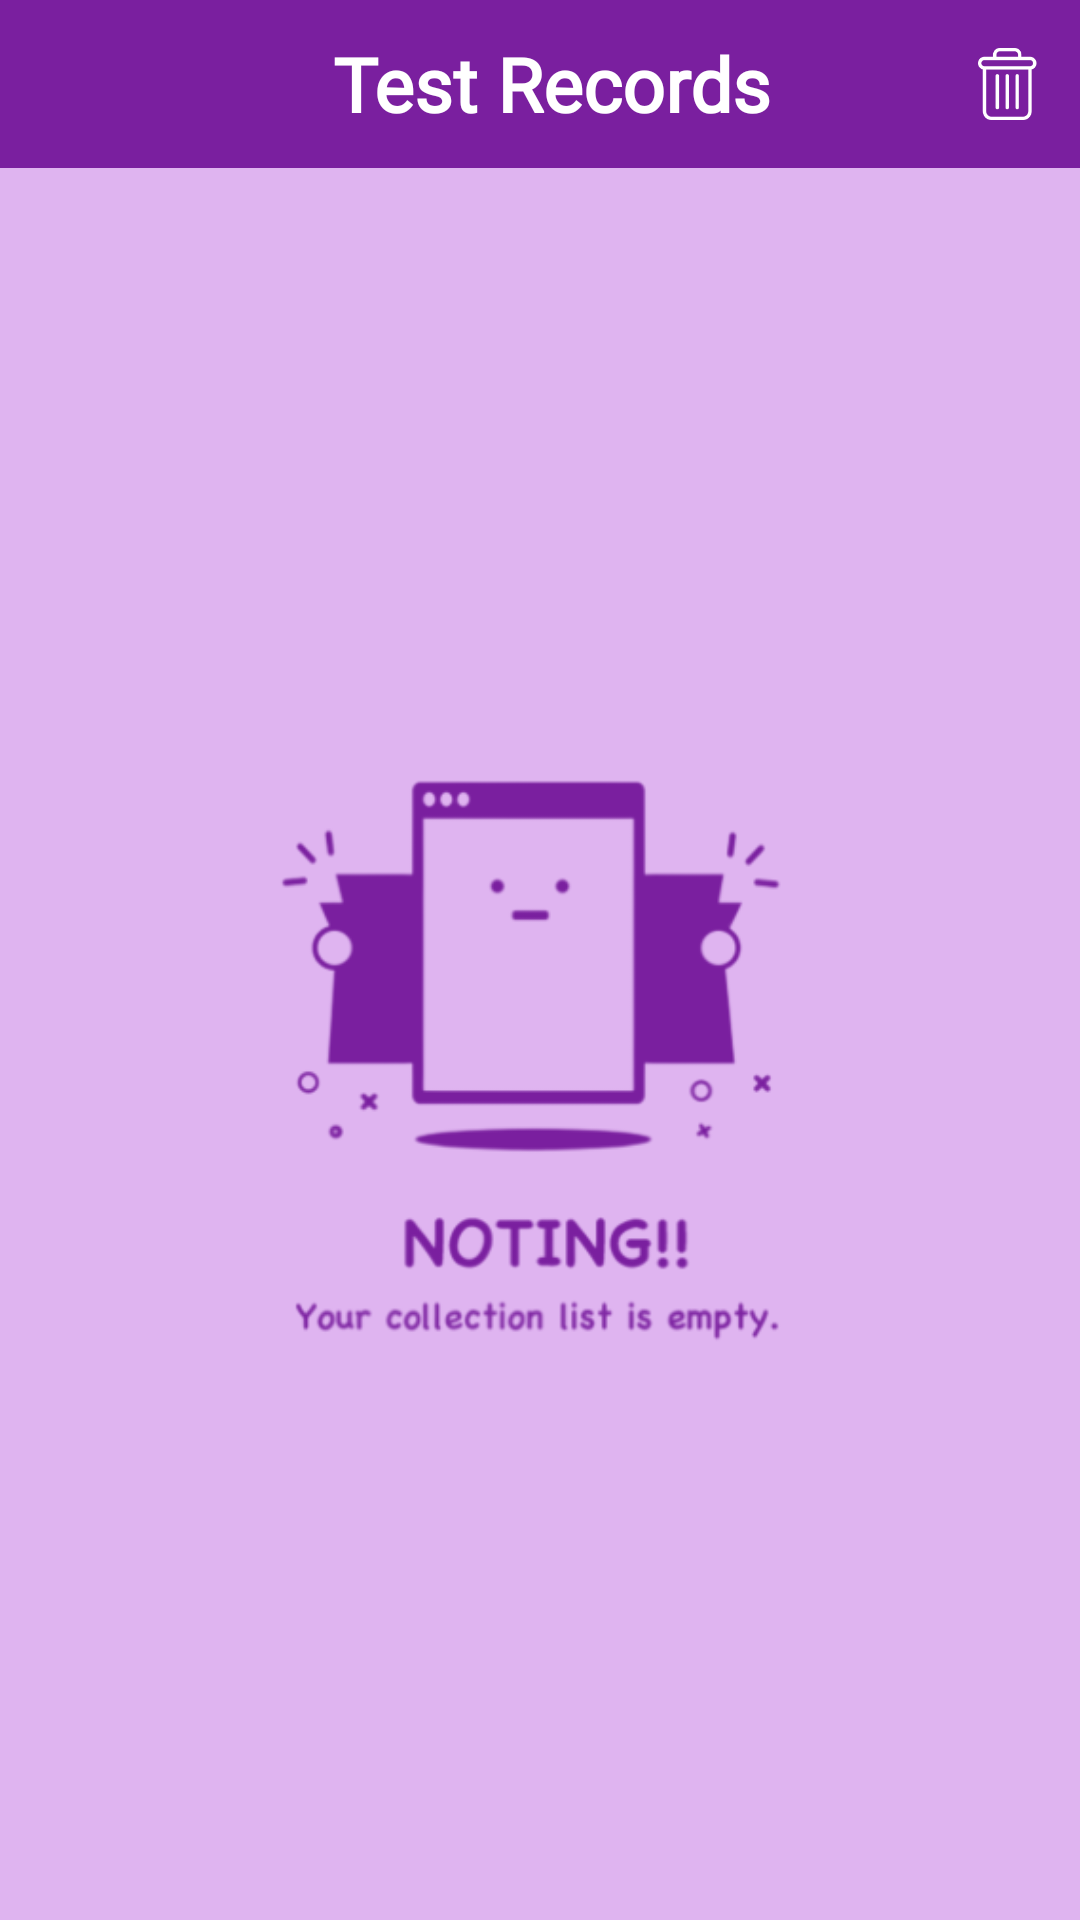

Layout XML and referenced resources for this Android screen:
<!-- AndroidManifest.xml: application theme Theme.CleanQuiz -->
<!-- res/layout/activity_records.xml -->
<?xml version="1.0" encoding="utf-8"?>
<LinearLayout xmlns:android="http://schemas.android.com/apk/res/android"
    xmlns:tools="http://schemas.android.com/tools"
    android:layout_width="match_parent"
    android:layout_height="match_parent"
    android:background="#DFB4F0"
    xmlns:app="http://schemas.android.com/apk/res-auto"
    android:orientation="vertical">
    <com.google.android.material.appbar.AppBarLayout
        android:layout_width="match_parent"
        android:layout_height="56dp">
        <FrameLayout
            android:layout_width="match_parent"
            android:layout_height="match_parent"
            android:background="#7A1F9F">
            <ImageView
                android:id="@+id/quit_record"
                android:layout_width="24dp"
                android:layout_height="24dp"
                android:layout_gravity="center|start"
                android:layout_marginStart="10dp"
                android:background="@drawable/back"
                android:backgroundTint="@color/white" />
            <TextView
                android:id="@+id/name"
                android:layout_width="wrap_content"
                android:layout_height="wrap_content"
                android:layout_gravity="center"
                android:layout_marginLeft="4dp"
                android:fontFamily="@font/nunito"
                android:text="Test Records"
                android:textColor="@color/white"
                android:textSize="25sp"
                android:textStyle="bold" />

            <ImageView
                android:id="@+id/delete"
                android:layout_width="24dp"
                android:layout_height="24dp"
                android:layout_marginEnd="10dp"
                android:layout_gravity="center|end"
                android:layout_marginStart="10dp"
                android:background="@drawable/delete"
                android:backgroundTint="@color/white" />

        </FrameLayout>

    </com.google.android.material.appbar.AppBarLayout>
    <FrameLayout
        android:layout_width="match_parent"
        android:layout_height="match_parent">
        <androidx.recyclerview.widget.RecyclerView
            android:id="@+id/recycler_view"
            android:layout_width="match_parent"
            android:layout_height="match_parent" />
        <ImageView
            android:id="@+id/place_holder"
            android:layout_width="match_parent"
            android:layout_height="match_parent"
            android:src="@drawable/place_holder"
            app:tint="#7A1F9F" />

    </FrameLayout>
</LinearLayout>
<!-- resources referenced by this layout -->
<resources>
  <color name="white">#FFFFFFFF</color>
  <!-- drawable delete: png bitmap (drawable, 2039 bytes) -->
  <!-- drawable place_holder: png bitmap (drawable, 33646 bytes) -->
  <style name="Theme.CleanQuiz" parent="Base.Theme.CleanQuiz" />
  <style name="Base.Theme.CleanQuiz" parent="Theme.Material3.Light.NoActionBar">
          <item name="colorPrimary">@color/blue_med</item>
          <item name="android:windowSplashScreenAnimationDuration" tools:ignore="NewApi">1000</item>
          <item name="colorPrimaryVariant">@color/blue_med</item>
          <item name="colorOnPrimary">@color/white</item>
          
          <item name="android:statusBarColor" tools:targetApi="l">?attr/colorPrimaryVariant</item>
          
  
          <item name="textInputStyle">@style/editTextLayoutStyle</item>
          
      </style>
  <color name="blue_med">#03A9F4</color>
  <style name="editTextLayoutStyle" parent="Widget.MaterialComponents.TextInputLayout.FilledBox">
          <item name="boxStrokeWidth">0dp</item>
          <item name="boxStrokeWidthFocused">0dp</item>
          <item name="boxBackgroundColor">@color/edit_text_bg</item>
          <item name="boxCornerRadiusTopStart">@dimen/edit_text_corner_radius</item>
          <item name="boxCornerRadiusTopEnd">@dimen/edit_text_corner_radius</item>
          <item name="boxCornerRadiusBottomStart">@dimen/edit_text_corner_radius</item>
          <item name="boxCornerRadiusBottomEnd">@dimen/edit_text_corner_radius</item>
      </style>
  <color name="edit_text_bg">#F2F3F7</color>
</resources>
